Photos from the image-classification dataset "dataset" in the GitHub repository alevinas/minecraftImagesRNA. Its 6 classes are: araña, cerdo, creeper, gato, vaca, zombie.

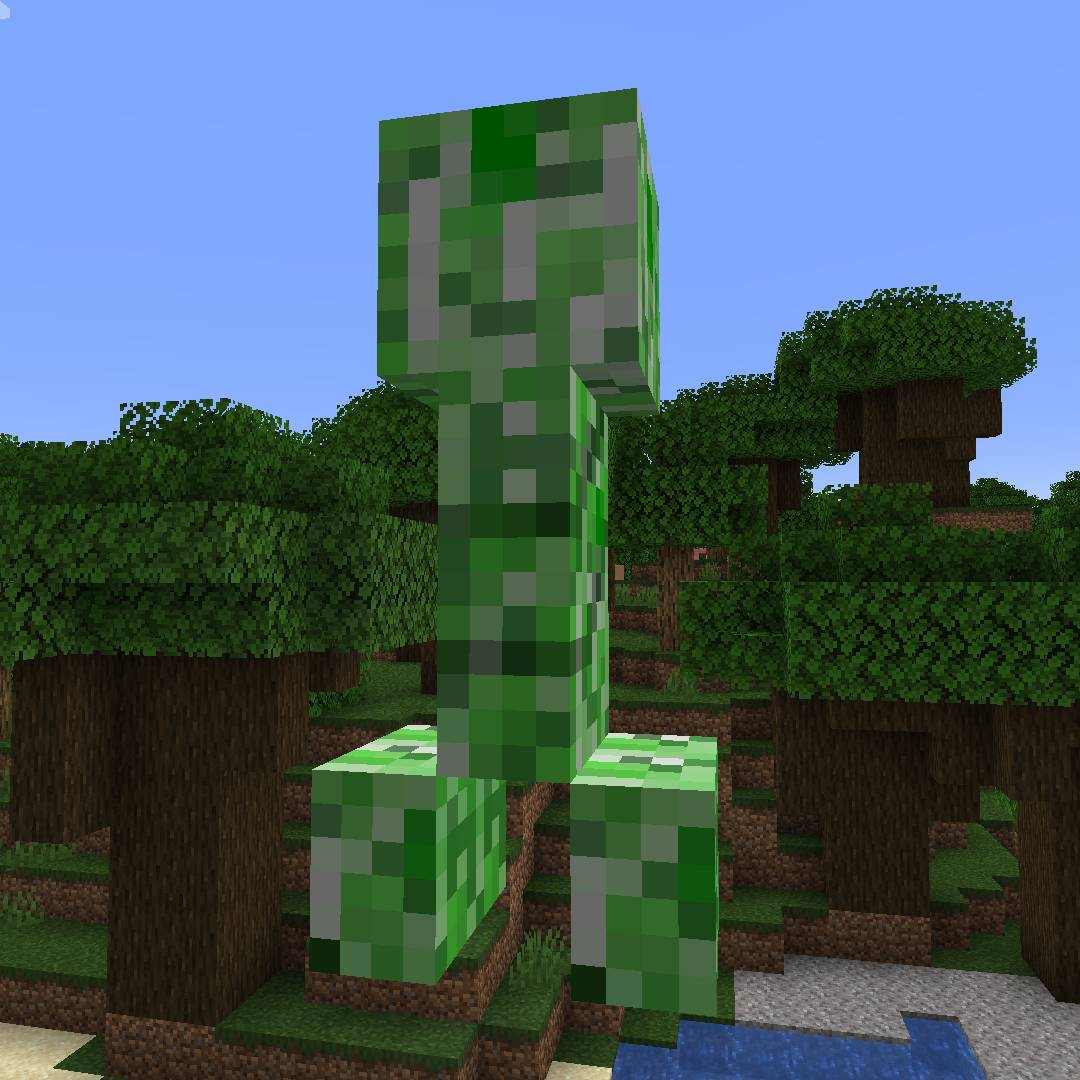
Label: creeper

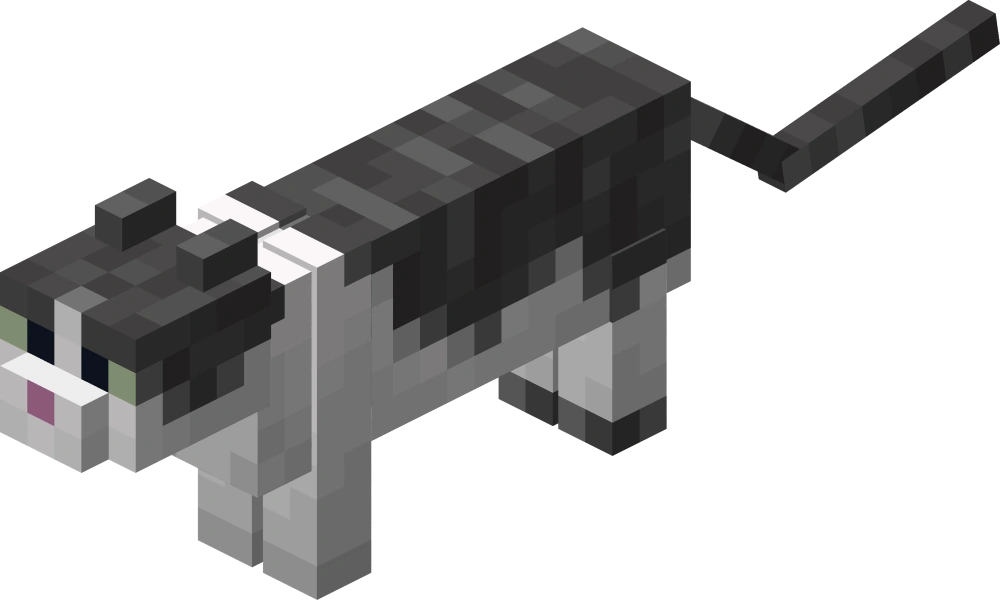
Label: gato

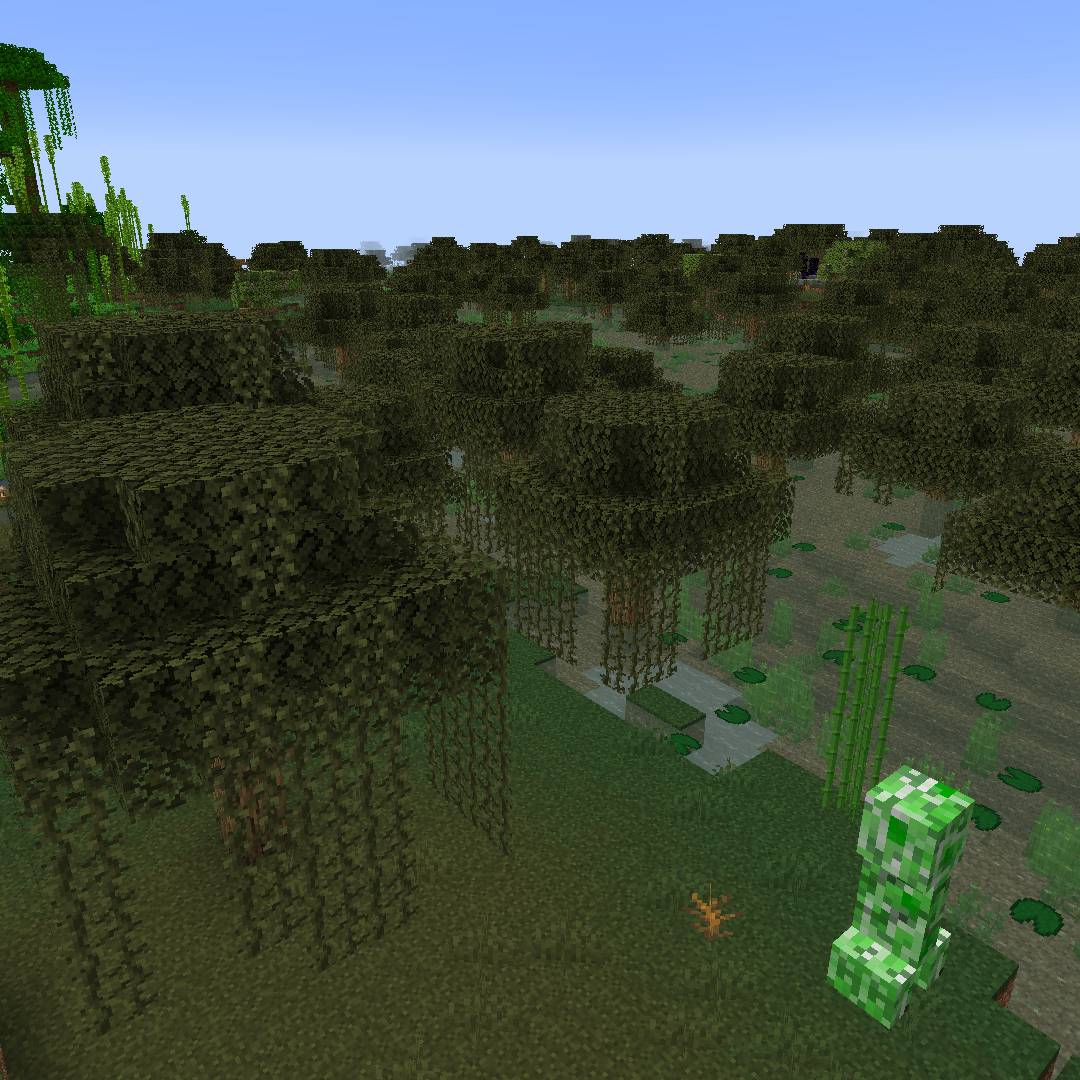
Label: creeper

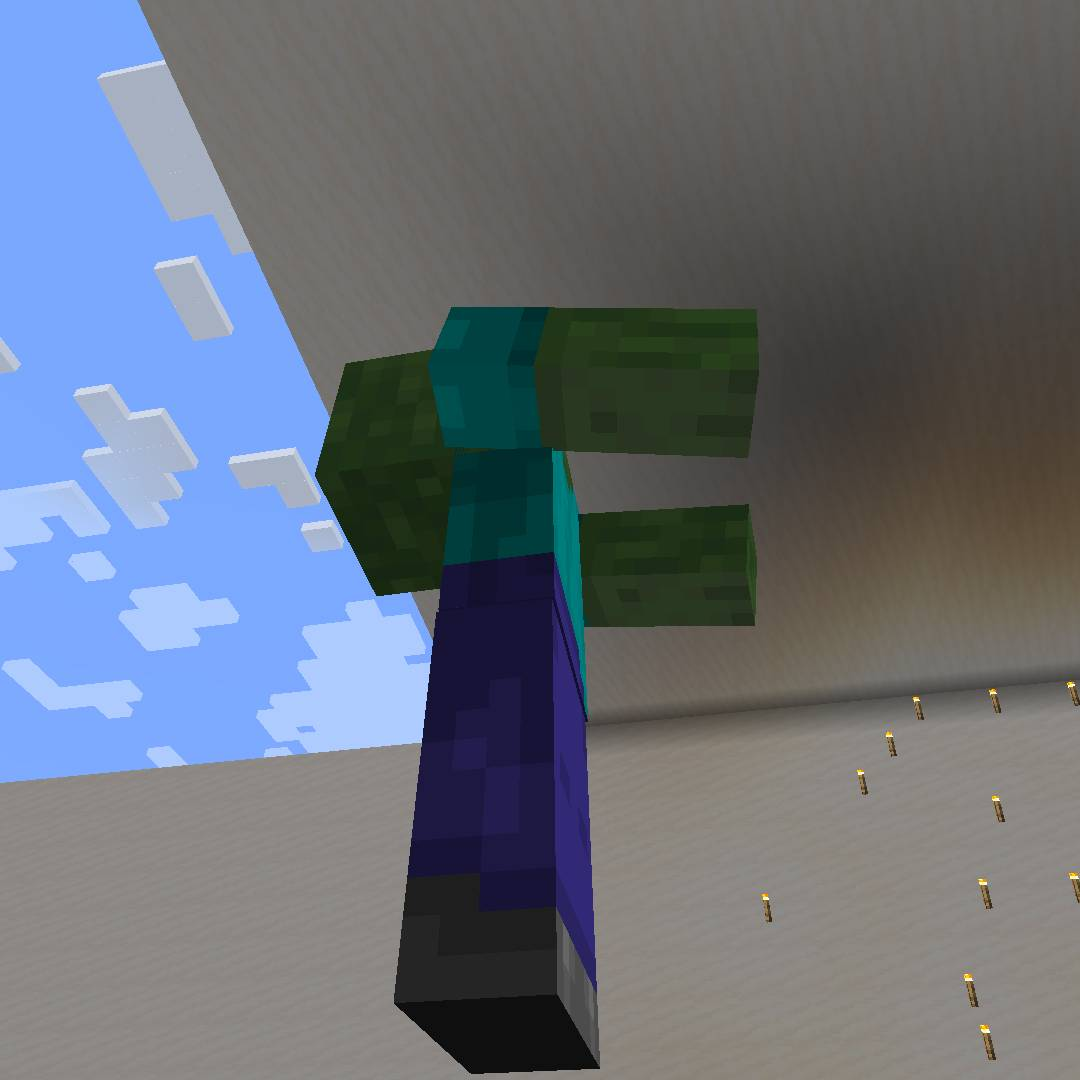
Label: zombie

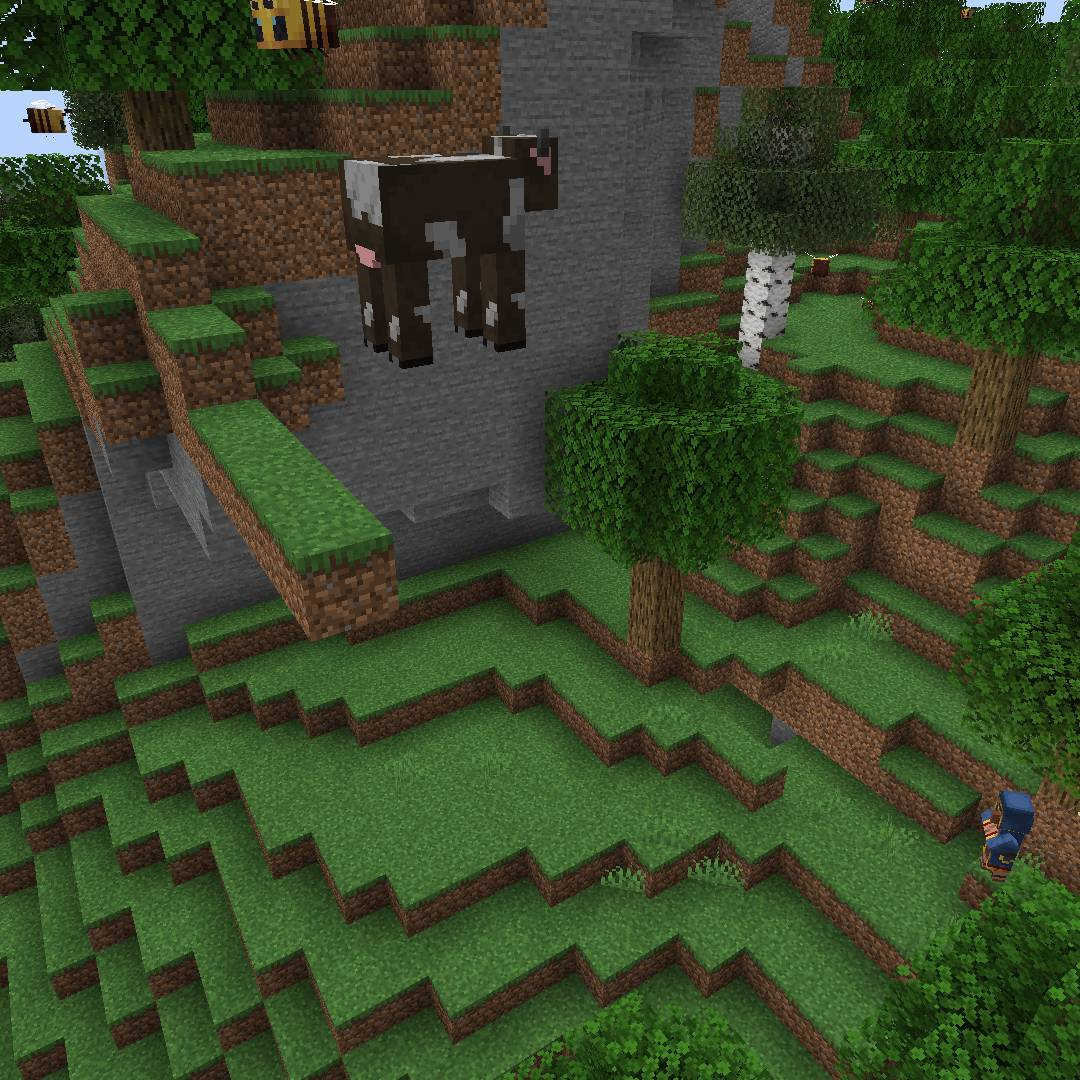
Label: vaca

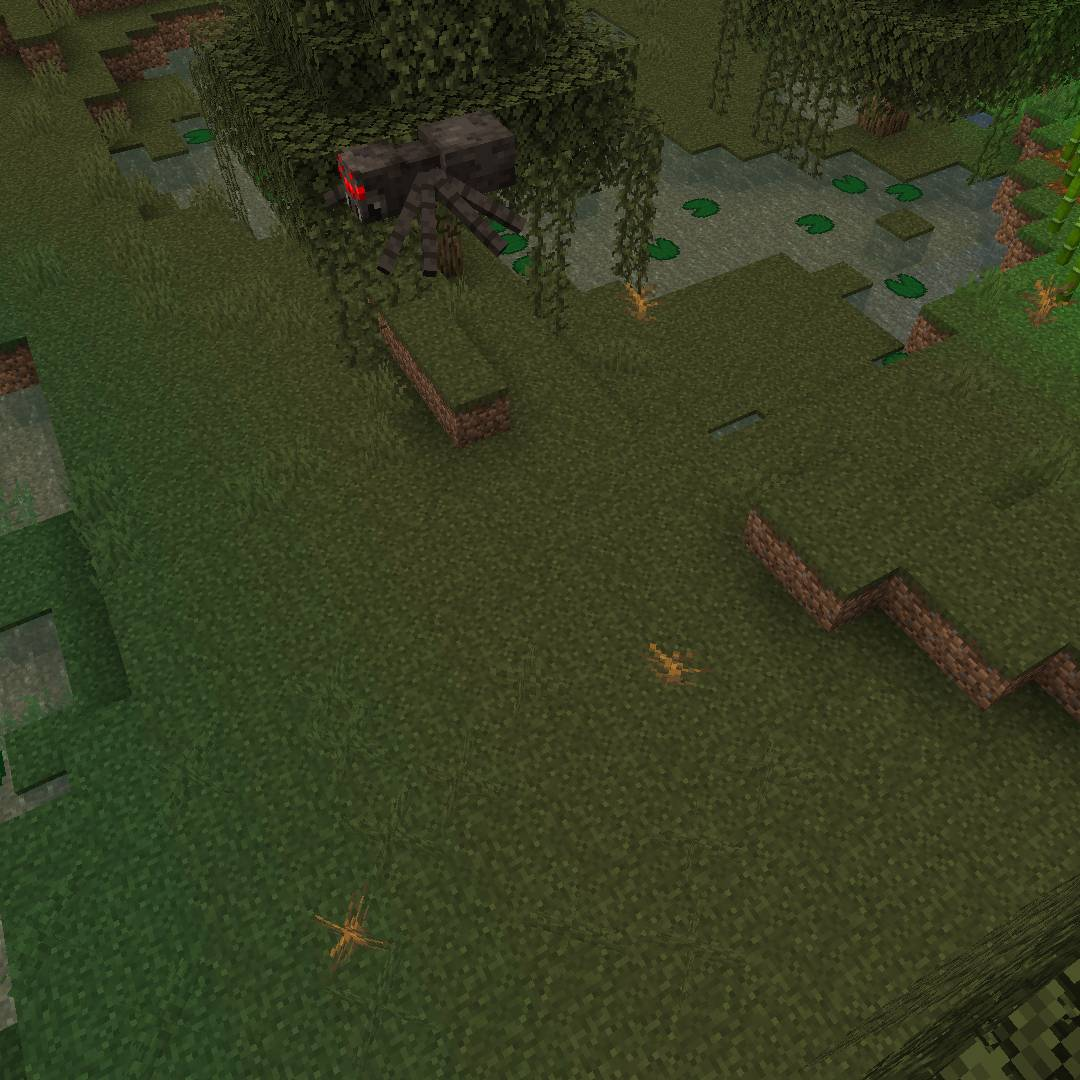
Label: araña
